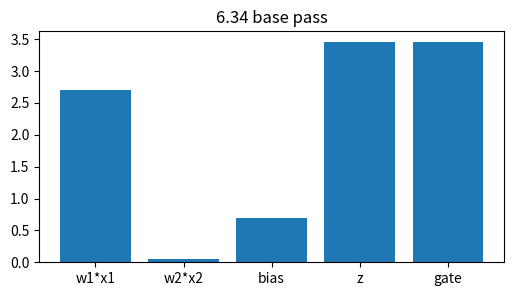
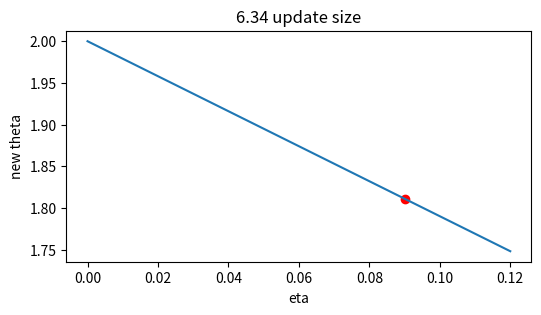
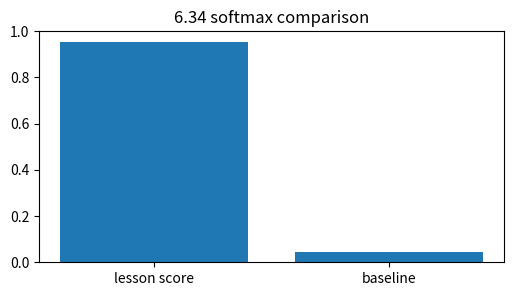
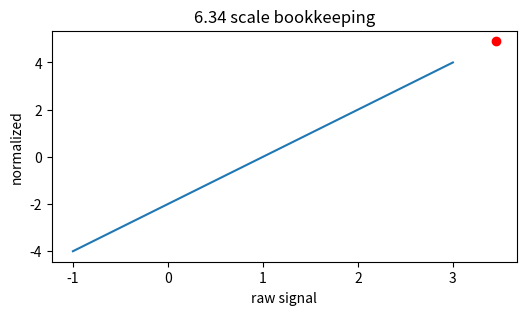
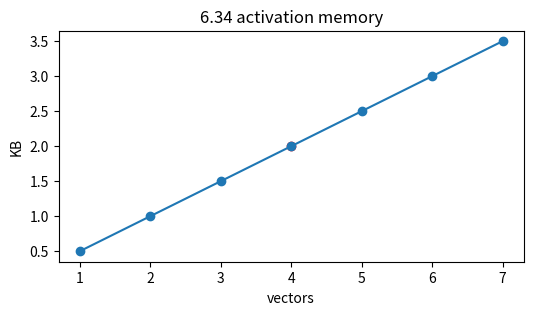

The script that saved these images, in order:
import numpy as np, matplotlib.pyplot as plt, math, itertools
np.random.seed(0)
def softmax(v):
    v=np.asarray(v,dtype=float); e=np.exp(v-v.max()); return e/e.sum()
def relu(x): return np.maximum(0,np.asarray(x,dtype=float))
def sigmoid(x): return 1/(1+np.exp(-np.asarray(x,dtype=float)))
print('setup ok')

# 1) Hardware (GPU/TPU) & mixed-precision training: base affine signal and gated output
x=np.array([1.5,-0.5]); w=np.array([1.800000000000,-0.100000000000]); bias=0.700000000000
z=float(w@x+bias); h=max(0,z)
plt.figure(figsize=(6,3)); plt.bar(['w1*x1','w2*x2','bias','z','gate'],[w[0]*x[0],w[1]*x[1],bias,z,h]); plt.title('6.34 base pass')
assert abs(z-3.450000000000)<1e-9 and abs(h-3.450000000000)<1e-9

# 2) Turn the learning-rate knob for one scalar update
g=2.100000000000; etas=np.linspace(0,0.12,50); theta=2.0-etas*g
plt.figure(figsize=(6,3)); plt.plot(etas,theta); plt.scatter([0.090000000000],[1.811000000000],c='r'); plt.xlabel('eta'); plt.ylabel('new theta'); plt.title('6.34 update size')
assert abs((2.0-0.090000000000*g)-1.811000000000)<1e-9

# 3) Compare two scores with softmax
scores=np.array([3.450000000000,0.4]); probs=softmax(scores)
plt.figure(figsize=(6,3)); plt.bar(['lesson score','baseline'],probs); plt.ylim(0,1); plt.title('6.34 softmax comparison')
assert abs(probs[0]-0.954782526517)<1e-9 and abs(probs.sum()-1)<1e-12

# 4) Normalize the same signal and show its position
vals=np.linspace(-1,3,100); normed=(vals-1.0)/math.sqrt(0.25001); point=(3.450000000000-1.0)/math.sqrt(0.25001)
plt.figure(figsize=(6,3)); plt.plot(vals,normed); plt.scatter([3.450000000000],[point],c='r'); plt.xlabel('raw signal'); plt.ylabel('normalized'); plt.title('6.34 scale bookkeeping')
assert abs(point-4.899902002940)<1e-9

# 5) Tiny end-to-end budget: vectors, bytes, and visible capacity
blocks=np.arange(1,8); kb=blocks*128*4/1024
plt.figure(figsize=(6,3)); plt.plot(blocks,kb,'-o'); plt.scatter([4],[2.000000000000],c='r'); plt.xlabel('vectors'); plt.ylabel('KB'); plt.title('6.34 activation memory')
assert abs((4*128*4/1024)-2.000000000000)<1e-9
